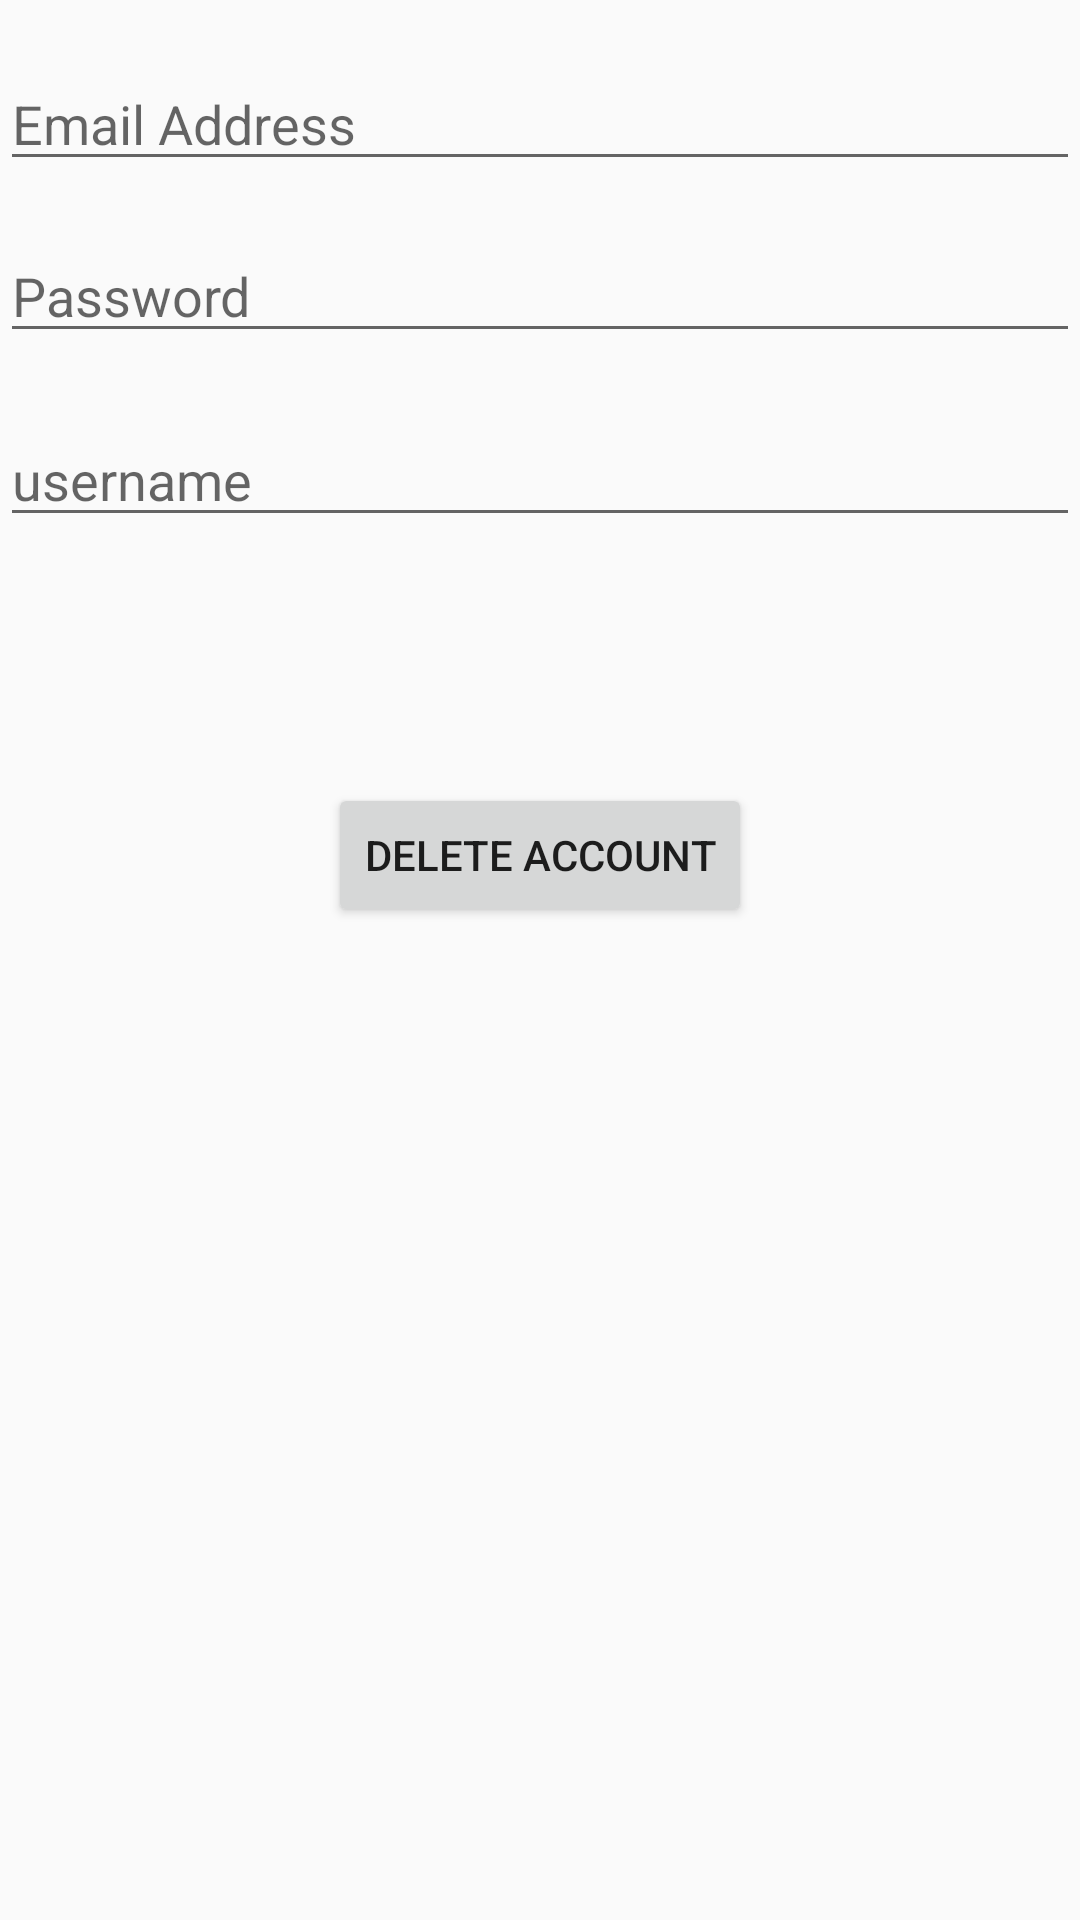

Write the Android layout XML for this screen, with the resource values it uses.
<!-- AndroidManifest.xml: application theme AppTheme -->
<!-- res/layout/activity_account.xml -->
<?xml version="1.0" encoding="utf-8"?>
<RelativeLayout xmlns:android="http://schemas.android.com/apk/res/android"
    xmlns:app="http://schemas.android.com/apk/res-auto"
    xmlns:tools="http://schemas.android.com/tools"
    android:layout_width="match_parent"
    android:layout_height="match_parent"
    tools:context="com.example.nourah.myapplication.account">
    <EditText
        android:id="@+id/editText1"
        android:layout_width="wrap_content"
        android:layout_height="wrap_content"
        android:ems="10"
        android:inputType="textEmailAddress"
        android:hint="Email Address"
        android:layout_alignParentTop="true"
        android:layout_alignParentStart="true"
        android:layout_marginTop="19dp"
        android:layout_alignParentEnd="true" />
    <EditText
        android:id="@+id/editText2"
        android:layout_width="wrap_content"
        android:layout_height="wrap_content"
        android:ems="10"
        android:inputType="textPassword"
        android:hint="Password"
        android:layout_below="@+id/editText1"
        android:layout_alignParentStart="true"
        android:layout_marginTop="16dp"
        android:layout_alignParentEnd="true" />
    <EditText
        android:id="@+id/editText3"
        android:layout_width="wrap_content"
        android:layout_height="wrap_content"
        android:ems="10"
        android:inputType="textPersonName"
        android:hint="username"
        android:layout_marginTop="20dp"
        android:layout_below="@+id/editText2"
        android:layout_alignParentStart="true"
        android:layout_alignParentEnd="true" />

    <Button
        android:id="@+id/delete"
        android:layout_width="wrap_content"
        android:layout_height="wrap_content"
        android:layout_below="@+id/editText3"
        android:layout_centerHorizontal="true"
        android:layout_marginTop="82dp"
        android:onClick="dele"
        android:text="Delete account"
        android:visibility="visible" />
</RelativeLayout>
<!-- resources referenced by this layout -->
<resources>
  <style name="AppTheme" parent="Theme.AppCompat.Light.DarkActionBar">
          
          <item name="colorPrimary">@color/colorPrimary</item>
          <item name="colorPrimaryDark">@color/colorPrimaryDark</item>
          <item name="colorAccent">@color/colorAccent</item>
      </style>
  <color name="colorPrimary">#52298e</color>
  <color name="colorPrimaryDark">#52298e</color>
  <color name="colorAccent">#FF4081</color>
</resources>
